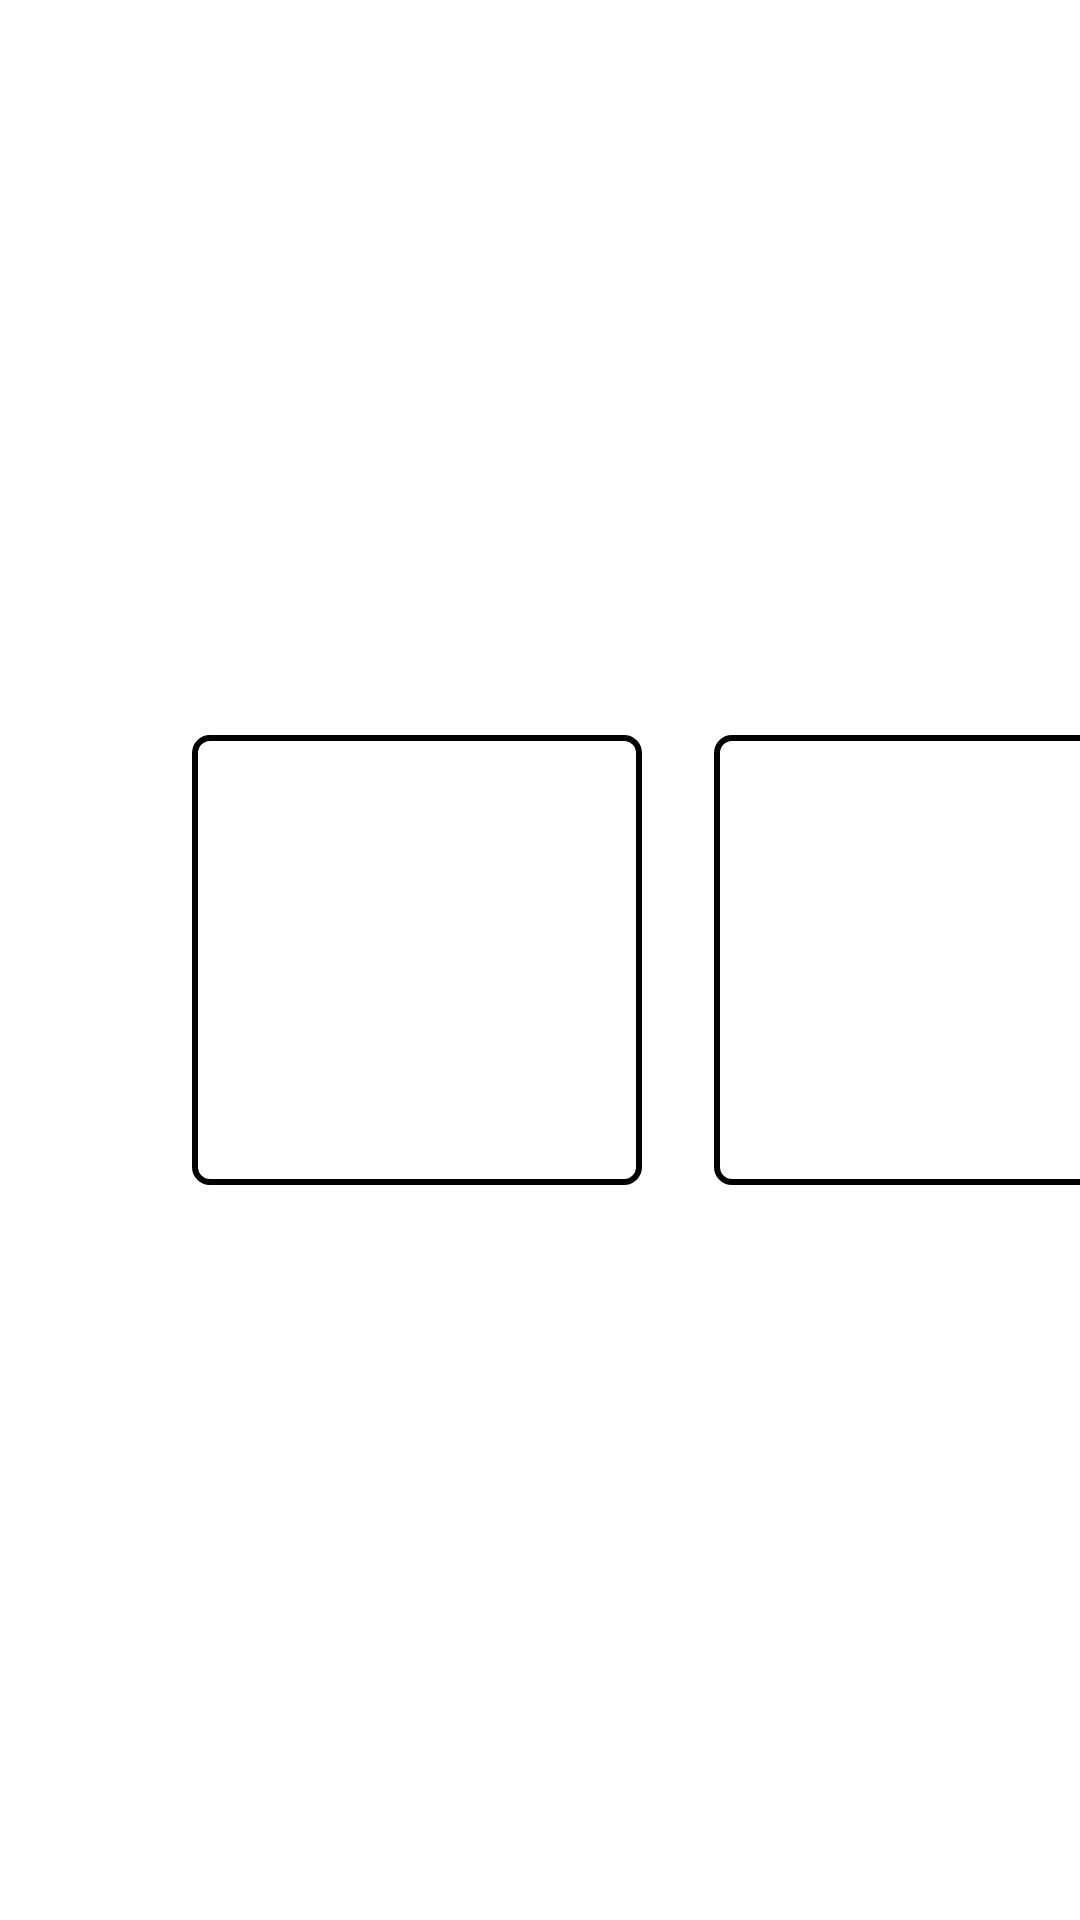

Layout XML and referenced resources for this Android screen:
<!-- AndroidManifest.xml: application theme Theme.EjemploSelectores -->
<!-- res/layout/activity_basic_selector.xml -->
<?xml version="1.0" encoding="utf-8"?>
<androidx.constraintlayout.widget.ConstraintLayout xmlns:android="http://schemas.android.com/apk/res/android"
    xmlns:app="http://schemas.android.com/apk/res-auto"
    xmlns:tools="http://schemas.android.com/tools"
    android:layout_width="match_parent"
    android:layout_height="match_parent"
    tools:context=".selectors.BasicSelector">

    <View
        android:id="@+id/view"
        android:layout_width="150dp"
        android:layout_height="150dp"
        android:layout_marginStart="64dp"
        android:focusable="true"
        android:background="@drawable/button_onboarding_selector"
        app:layout_constraintBottom_toBottomOf="parent"
        app:layout_constraintStart_toStartOf="parent"
        app:layout_constraintTop_toTopOf="parent" />

    <View
        android:id="@+id/view2"
        android:layout_width="150dp"
        android:layout_height="150dp"
        android:layout_marginStart="24dp"
        android:focusable="true"
        android:background="@drawable/button_onboarding_selector"
        app:layout_constraintBottom_toBottomOf="parent"
        app:layout_constraintStart_toEndOf="@+id/view"
        app:layout_constraintTop_toTopOf="parent" />

    <View
        android:id="@+id/view3"
        android:layout_width="150dp"
        android:layout_height="150dp"
        android:layout_marginStart="24dp"
        android:focusable="true"
        android:background="@drawable/button_onboarding_selector"
        app:layout_constraintBottom_toBottomOf="parent"
        app:layout_constraintStart_toEndOf="@+id/view2"
        app:layout_constraintTop_toTopOf="parent" />

    <View
        android:layout_width="150dp"
        android:layout_height="150dp"
        android:layout_marginStart="24dp"
        android:focusable="true"
        android:background="@drawable/button_onboarding_selector"
        app:layout_constraintBottom_toBottomOf="parent"
        app:layout_constraintStart_toEndOf="@+id/view3"
        app:layout_constraintTop_toTopOf="parent" />

</androidx.constraintlayout.widget.ConstraintLayout>
<!-- resources referenced by this layout -->
<resources>
  <!-- drawable button_onboarding_selector (drawable) -->
  <selector xmlns:android="http://schemas.android.com/apk/res/android">
      <item android:drawable="@drawable/bg_onboarding_selected" android:state_focused="true" />
      <item android:drawable="@drawable/bg_onboarding_unselected" />
  </selector>
  <style name="Theme.EjemploSelectores" parent="@style/Theme.Leanback" />
  <!-- drawable bg_onboarding_selected (drawable) -->
  <?xml version="1.0" encoding="utf-8"?>
  <shape xmlns:android="http://schemas.android.com/apk/res/android"
      android:shape="rectangle">
      <corners android:radius="5dp" />
      <solid android:color="@color/focus" />
  </shape>
  <!-- drawable bg_onboarding_unselected (drawable) -->
  <?xml version="1.0" encoding="utf-8"?>
  <shape xmlns:android="http://schemas.android.com/apk/res/android"
      android:shape="rectangle">
      <corners android:radius="5dp" />
      <stroke android:width="2dp" android:color="@color/lb_tv_white" />
  </shape>
  <color name="focus">#52E6C3</color>
</resources>
